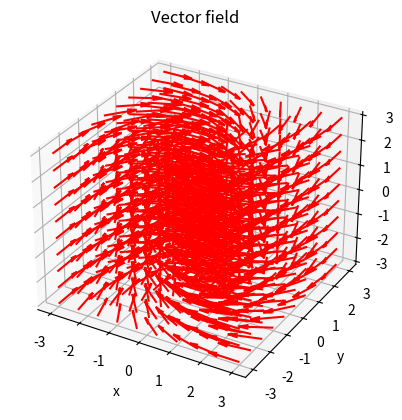

Reproduce this figure in Python.
import matplotlib.pyplot as plt
import numpy as np

def func(X):
    # define the function
    Y = X.copy()
    Y[:, 0] = X[:, 1]
    Y[:, 1] = -X[:, 0]
    return Y

def vis_vec_field(vec, point, title = 'Vector field'):
    color = 'r'
    #max_err = np.max(np.abs(ae_dynamics), axis=0)
    #plot_border = grid_intervals + vector_scale * np.array([-max_err, max_err]).T
    #plot_border[:,0], plot_border[:,1] = np.floor(plot_border[:,0]), np.ceil(plot_border[:,1])

    # plot
    ax = plt.figure().add_subplot(projection='3d')
    ax.quiver(point[:,0], point[:,1], point[:,2], 
            vec[:, 0], vec[:, 1], vec[:, 2], 
                normalize=True, color=color)

    ax.set_title(title)
    ax.set_xlabel('x')
    ax.set_ylabel('y')
    ax.set_zlabel('z')

    #ax.set_xlim(plot_border[0,0], plot_border[0,1])
    #ax.set_ylim(plot_border[1,0], plot_border[1,1])
    #ax.set_zlim(plot_border[2,0], plot_border[2,1])
    plt.show()

base = np.linspace(-3, 3, 10)
X = np.array(np.meshgrid(base, base, base)).T.reshape(-1, 3)
Y = func(X)
vec = Y - X
vis_vec_field(vec, X, 'Vector field')